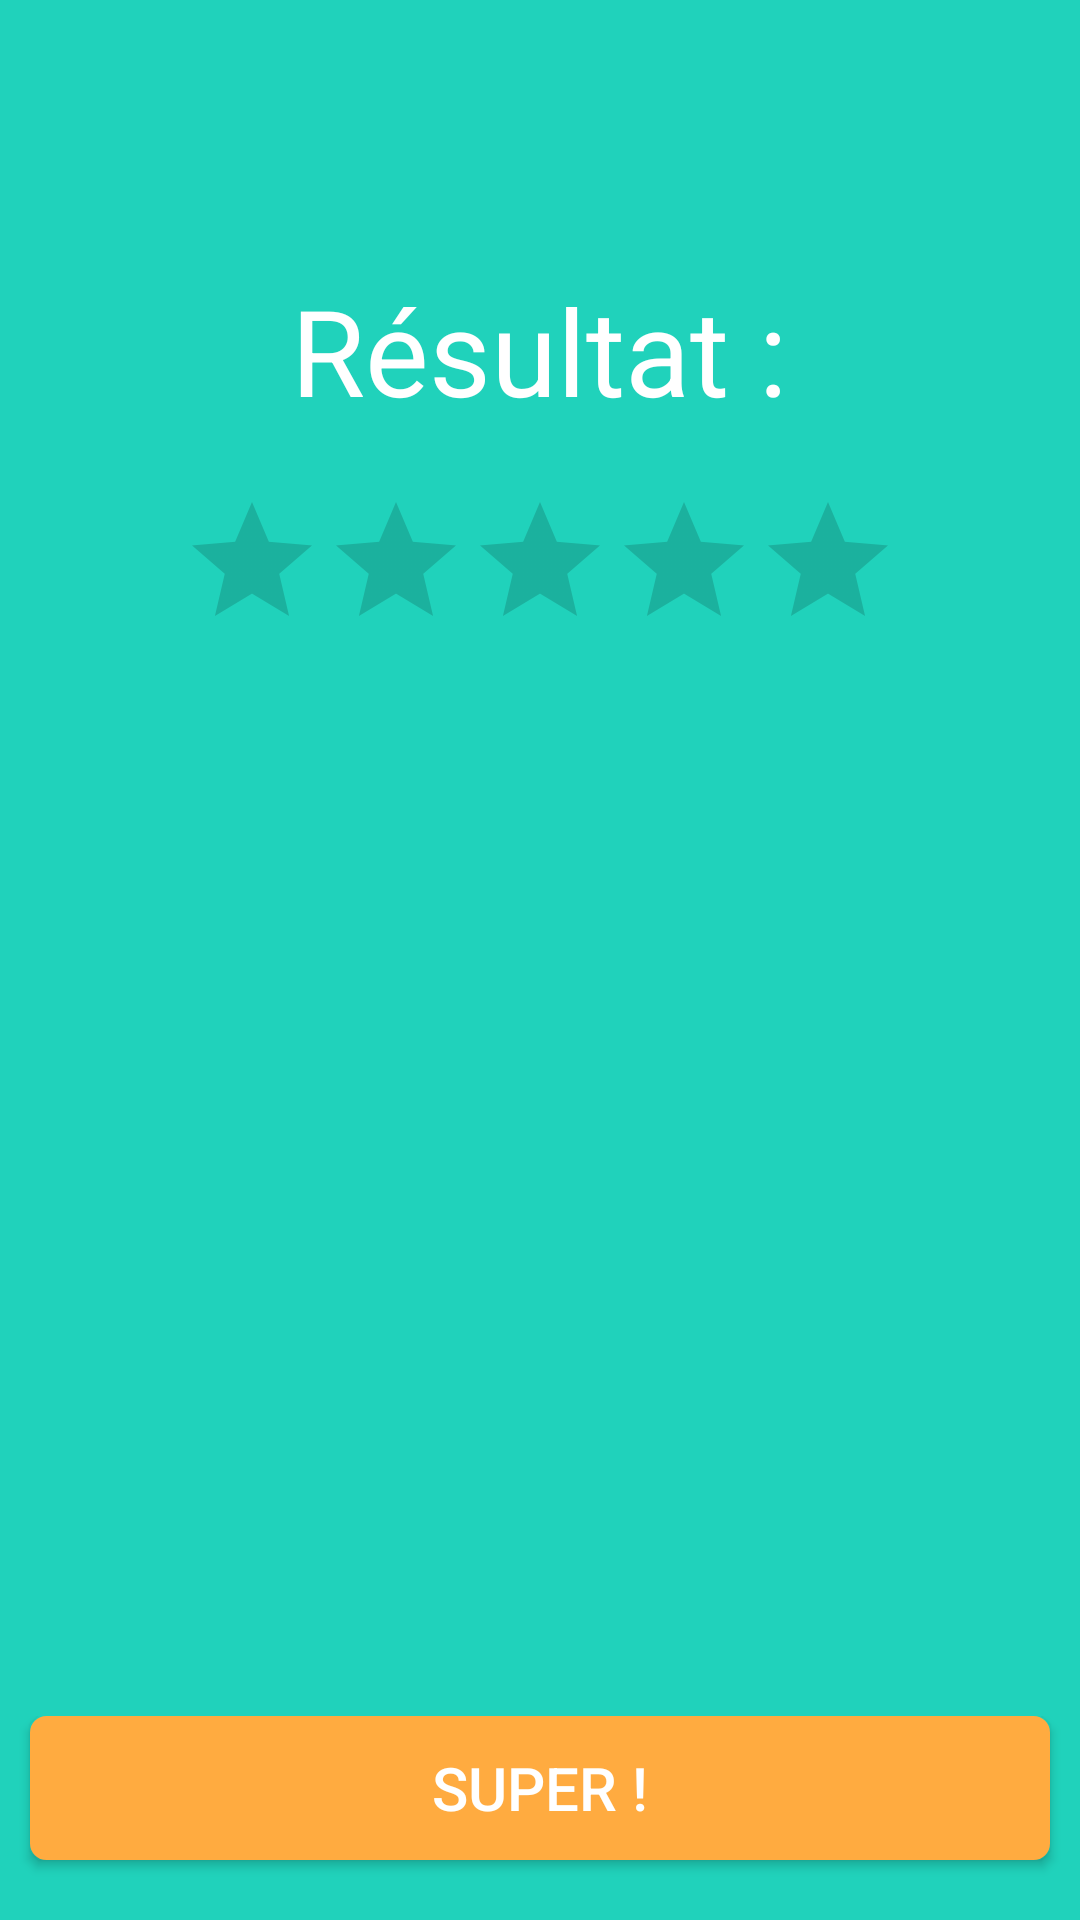

The Android layout XML behind this screen, and the referenced resources:
<!-- AndroidManifest.xml: application theme AppTheme -->
<!-- res/layout/dialogfragment_exercice.xml -->
<?xml version="1.0" encoding="utf-8"?>
<RelativeLayout xmlns:android="http://schemas.android.com/apk/res/android"
    android:layout_width="match_parent"
    android:layout_height="match_parent"
    android:background="@color/bg_screen2"
    android:orientation="vertical">

    <TextView
        android:id="@+id/title_exercice_done"
        style="@style/title_exercice_done"
        android:layout_width="wrap_content"
        android:layout_height="wrap_content"
        android:layout_centerHorizontal="true"
        android:layout_marginTop="90dp"
        android:text="Résultat :" />

    <RatingBar
        android:id="@+id/exercice_score_ratingbar"
        android:layout_width="wrap_content"
        android:layout_height="wrap_content"
        android:layout_below="@+id/title_exercice_done"
        android:layout_centerInParent="true"
        android:layout_marginTop="20dp" />

    <ImageView
        android:id="@+id/exercice_new_record_ic"
        android:layout_width="match_parent"
        android:layout_height="wrap_content"
        android:layout_below="@id/exercice_score_ratingbar"
        android:layout_marginTop="20dp"
        android:src="@drawable/ic_party_white"
        android:visibility="gone" />

    <TextView
        android:id="@+id/exercice_new_record_text"
        android:layout_width="wrap_content"
        android:layout_height="wrap_content"
        android:layout_below="@+id/exercice_new_record_ic"
        android:layout_centerHorizontal="true"
        android:text="Nouveau record !"
        android:visibility="gone" />

    <RelativeLayout
        android:id="@+id/relative_button_exercice"
        android:layout_width="match_parent"
        android:layout_height="wrap_content"
        android:layout_alignParentBottom="true">

        <Button
            android:id="@+id/dialogfragment_exercice_button"
            style="@style/title_button"
            android:layout_width="match_parent"
            android:layout_height="wrap_content"
            android:background="@drawable/button_exercice_selector"
            android:text="Super !" />
    </RelativeLayout>
</RelativeLayout>
<!-- resources referenced by this layout -->
<resources>
  <color name="bg_screen2">#20d2bb</color>
  <!-- drawable button_exercice_selector (drawable-xhdpi) -->
  <?xml version="1.0" encoding="utf-8"?>
  <selector xmlns:android="http://schemas.android.com/apk/res/android" >
      <item android:state_pressed="true" >
          <shape android:shape="rectangle"  >
              <corners android:radius="5dp" />
              <stroke android:width="1dip" android:color="@color/colorPrimary" />
              <gradient android:angle="-90" android:startColor="@color/colorPrimary" android:endColor="@color/colorPrimary"  />
          </shape>
      </item>
      <item android:state_enabled="false" >
          <shape android:shape="rectangle"  >
              <corners android:radius="5dp" />
              <stroke android:width="1dip" android:color="@color/black" />
              <gradient android:angle="-90" android:startColor="@color/black" android:endColor="@color/black"  />
          </shape>
      </item>
      <item >
          <shape android:shape="rectangle"  >
              <corners android:radius="5dp" />
              <stroke android:width="1dip" android:color="@color/colorAccent" />
              <gradient android:angle="-90" android:startColor="@color/colorAccent" android:endColor="@color/colorAccent" />
          </shape>
      </item>
  </selector>
  <!-- drawable ic_party_white: vector/xml drawable (drawable-xhdpi, 29277 chars, omitted) -->
  <style name="title_button" parent="button_bottom_screen">
          <item name="android:textSize">20sp</item>
          <item name="android:layout_marginStart">10dp</item>
          <item name="android:layout_marginEnd">10dp</item>
          <item name="android:textColor">@color/white</item>
      </style>
  <style name="title_exercice_done">
          <item name="android:textSize">40sp</item>
          <item name="android:gravity">center</item>
          <item name="android:layout_marginStart">10dp</item>
          <item name="android:layout_marginEnd">10dp</item>
          <item name="android:textColor">@color/white</item>
      </style>
  <color name="colorPrimary">#64ffda</color>
  <color name="black">#272727</color>
  <color name="colorAccent">#ffab40</color>
  <style name="button_bottom_screen">
          <item name="android:layout_marginBottom">20dp</item>
      </style>
  <color name="white">#ffffff</color>
</resources>
